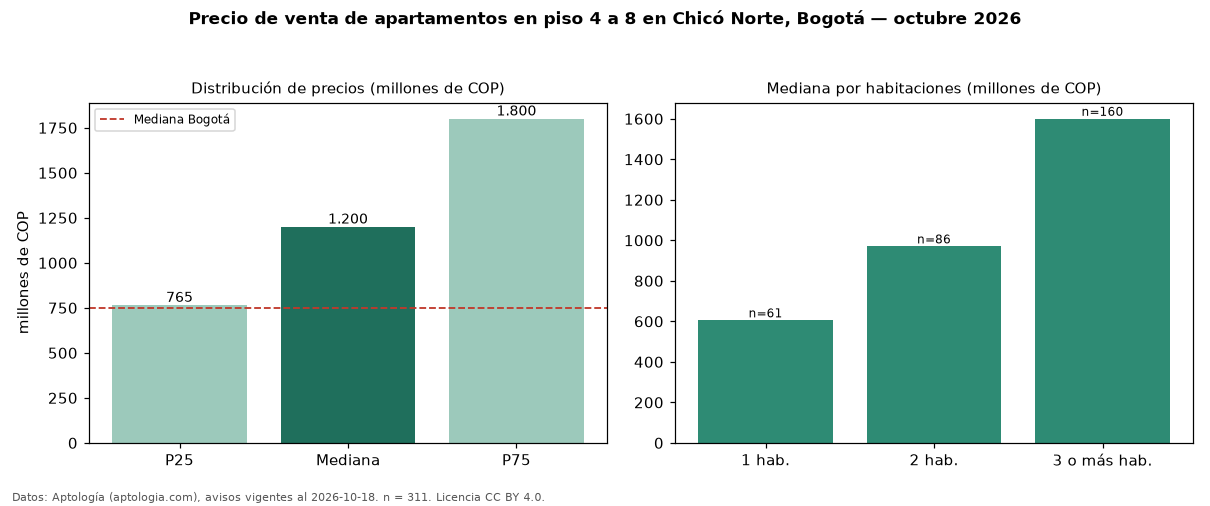

The table this chart was drawn from, first rows:
seccion, metrica, valor, moneda, n
filtro, piso2, en piso 4 a 8, , 311
precio, p25, 765000000, COP, 311
precio, mediana, 1200000000, COP, 311
precio, p75, 1800000000, COP, 311
precio, minimo, 230000000, COP, 311
precio, maximo, 4200000000, COP, 311
m2, mediana_precio_m2, 9478344, COP, 290
m2, area_mediana_m2, 132.5, m2, 290
admin, mediana_admin_mes, 1256000, COP, 281
banos, mediana_banos, 3.0, , 
parqueadero, pct_con_parqueadero, 98.4, %, 305
estrato, estrato_mas_frecuente, 6, , 311
habitaciones, 1, 605125000, COP, 61
habitaciones, 2, 970000000, COP, 86
habitaciones, 3+, 1600000000, COP, 160
ciudad, mediana_ciudad_referencia, 750000000, COP, 
ciudad, mediana_m2_ciudad, 7261905, COP, 
fuente, fecha_datos, 2026-10-18, , 
fuente, atribucion, https://www.aptologia.com/venta/bogota/c…, , 
fuente, licencia, CC BY 4.0, , 
